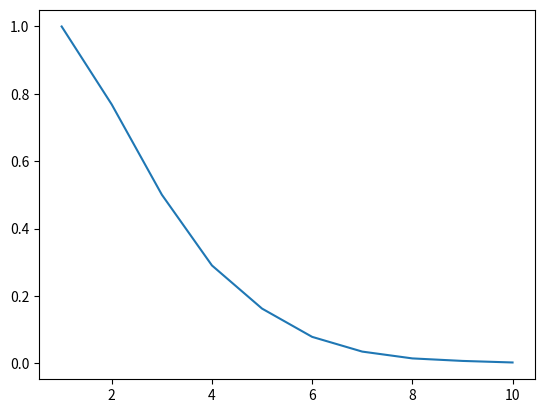

This chart was generated by the following Python code:
import numpy as np
import random
import matplotlib.pyplot as plt

def Checking_circle(list_points,a,d,n_points): 
    sum_cercle = 0
    for i in range(n_points):
        sum = 0
        for j in range(d):
            sum = sum + (list_points[i][j])**2 
        if sum <= (a/2)**2: 
            sum_cercle +=1
    return sum_cercle/n_points
        


list_points = []
xmin = 1 
xmax = 10 

a = 100 
n_points = 9100 

xlist = np.linspace(xmin, xmax, xmax-xmin+1) 
ylist = []


for d in range(xmin,xmax+1):
    list_points = []
    for i in range(n_points):
        temp_points = []
        for j in range(d):
            temp_points.append(random.randint(-a/2, a/2)) 
        list_points.append(temp_points)
    ylist.append(Checking_circle(list_points,a,d,n_points)) 

plt.plot(xlist, ylist)
plt.show()
